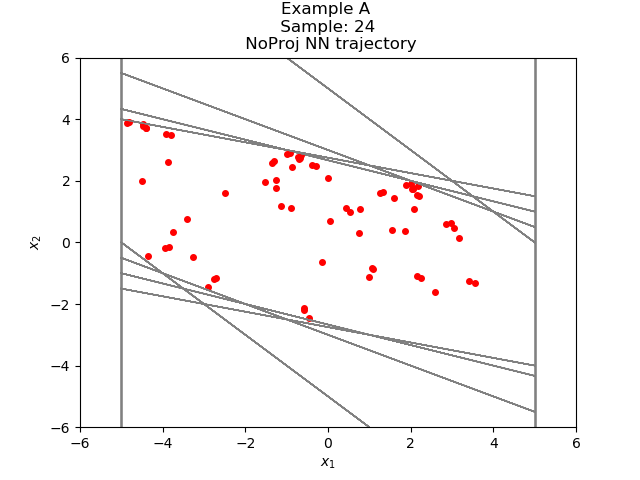

Data behind this chart, as committed beside it:
-6.405476727487258159e-03, 2.082494038725019259e+00
2.076088543515652418e+00, 1.085084080696105957e+00
3.161172509193420410e+00, 1.405910253524780273e-01
